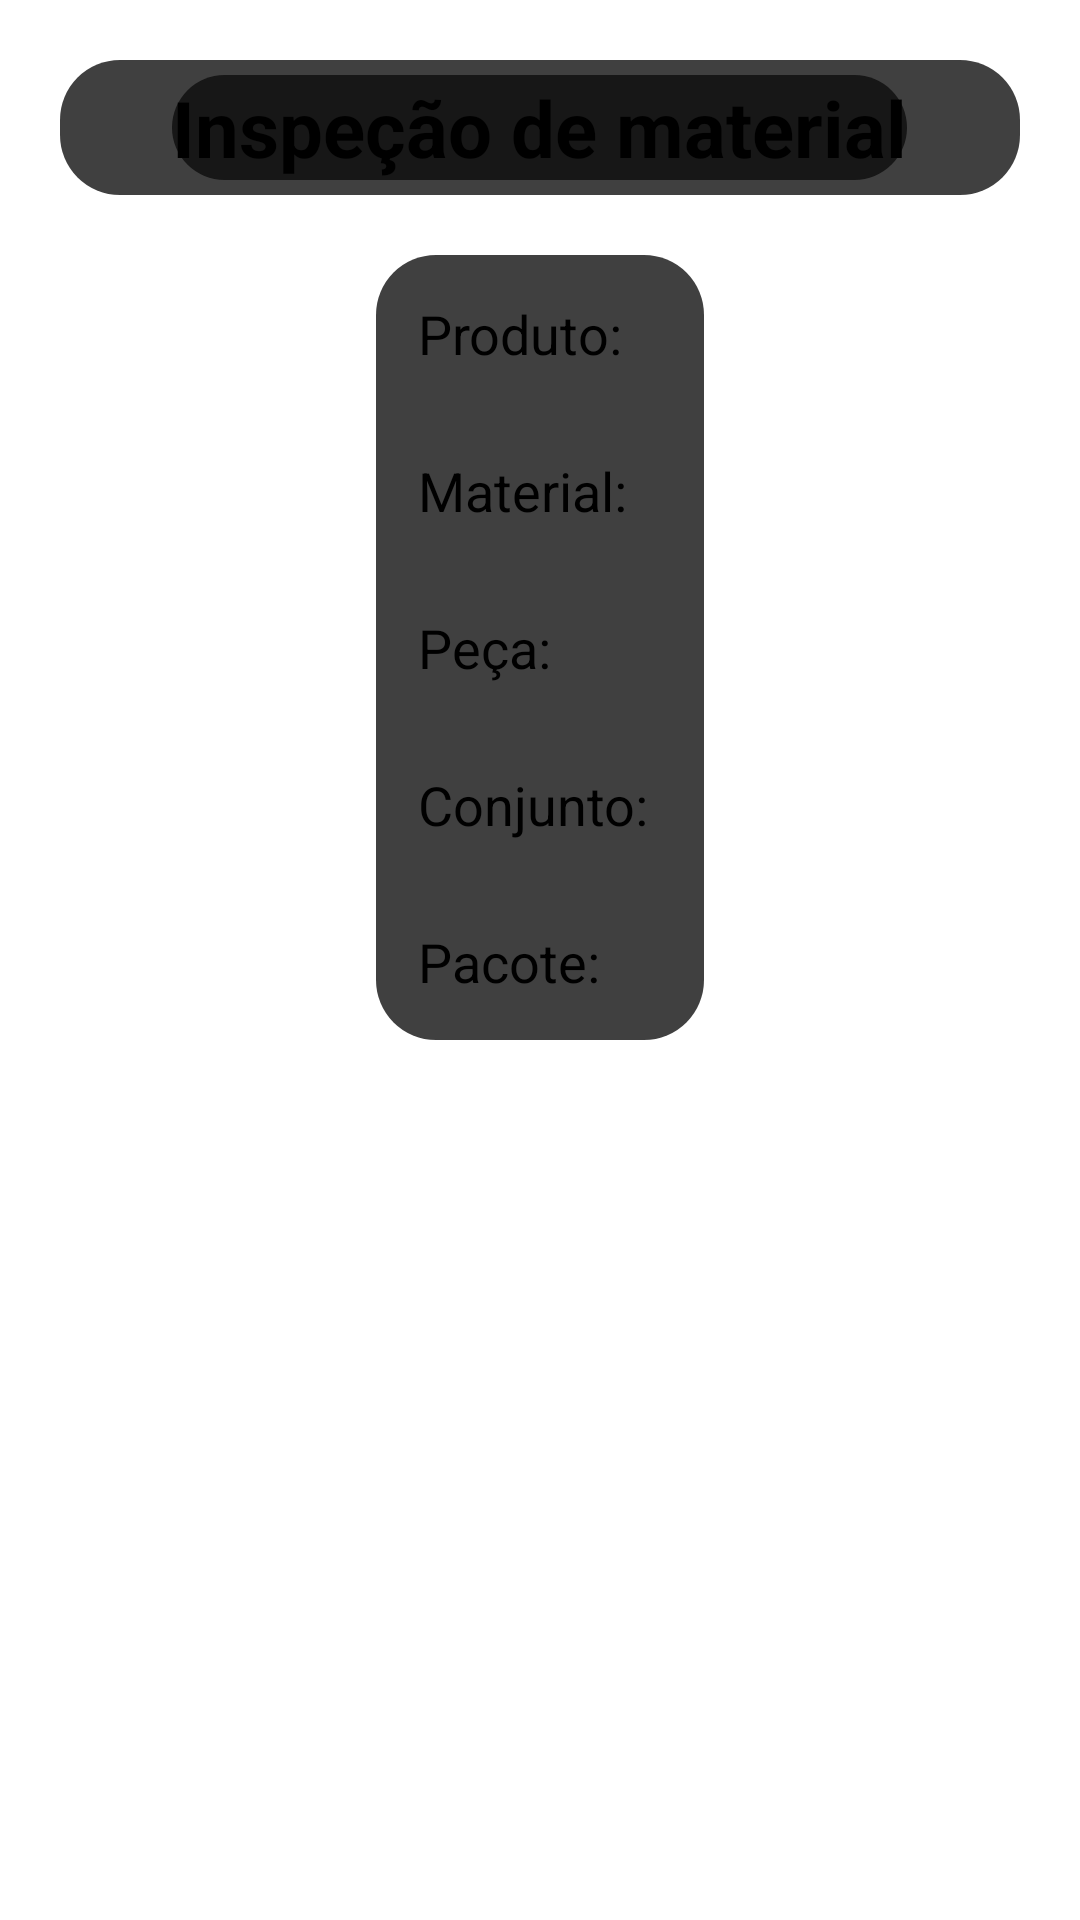

Here is an Android app screen rendered from its layout file. Give the layout XML and the strings, colors and styles it references.
<!-- AndroidManifest.xml: application theme Theme.SGAScanner -->
<!-- res/layout/activity_results.xml -->
<?xml version="1.0" encoding="utf-8"?>
<androidx.constraintlayout.widget.ConstraintLayout xmlns:android="http://schemas.android.com/apk/res/android"
    xmlns:app="http://schemas.android.com/apk/res-auto"
    xmlns:tools="http://schemas.android.com/tools"
    android:layout_width="match_parent"
    android:layout_height="match_parent"
    tools:context=".ActivityResults">

    <LinearLayout
        android:id="@+id/linearLayout"
        style="@style/ContainerComponents"
        android:layout_width="match_parent"
        android:layout_height="wrap_content"
        android:gravity="center"
        app:layout_constraintEnd_toEndOf="parent"
        app:layout_constraintStart_toStartOf="parent"
        app:layout_constraintTop_toTopOf="parent">

        <TextView
            android:id="@+id/titulo"
            style="@style/titulo"
            android:layout_width="wrap_content"
            android:layout_height="wrap_content"
            android:text="Inspeção de material"
            app:layout_constraintEnd_toEndOf="parent"
            app:layout_constraintStart_toStartOf="parent"
            app:layout_constraintTop_toTopOf="parent" />
    </LinearLayout>

    <LinearLayout
        style="@style/ContainerComponents"
        android:layout_width="wrap_content"
        android:layout_height="wrap_content"
        android:orientation="vertical"
        app:layout_constraintEnd_toEndOf="parent"
        app:layout_constraintStart_toStartOf="parent"
        app:layout_constraintTop_toBottomOf="@id/linearLayout">

        <TextView
            android:id="@+id/txt_nome"
            style="@style/txt_resultados"
            android:layout_width="wrap_content"
            android:layout_height="wrap_content"
            android:text="Produto: "/>
        <TextView
            android:id="@+id/txt_material"
            style="@style/txt_resultados"
            android:layout_width="wrap_content"
            android:layout_height="wrap_content"
            android:text="Material: "/>

    <TextView
        android:id="@+id/txt_unidade"
        style="@style/txt_resultados"
        android:layout_width="wrap_content"
        android:layout_height="wrap_content"
        android:text="Peça: "/>

<TextView
android:id="@+id/txt_conjunto"
style="@style/txt_resultados"
android:layout_width="wrap_content"
android:layout_height="wrap_content"
android:text="Conjunto: "/>

<TextView
android:id="@+id/txt_pacote"
style="@style/txt_resultados"
android:layout_width="wrap_content"
android:layout_height="wrap_content"
android:text="Pacote: "/>
    </LinearLayout>
</androidx.constraintlayout.widget.ConstraintLayout>
<!-- resources referenced by this layout -->
<resources>
  <style name="ContainerComponents">
      <item name="android:layout_width">match_parent</item>
      <item name="android:layout_height">250dp</item>
      <item name="android:background">@drawable/container_components</item>
          <item name="android:layout_margin">20dp</item>
      </style>
  <style name="titulo">
          <item name="android:layout_width">match_parent</item>
          <item name="android:layout_height">wrap_content</item>
          <item name="android:textStyle">bold</item>
          <item name="android:textColor">@color/black</item>
          <item name="android:layout_margin">5dp</item>
          <item name="android:textSize">26sp</item>
          <item name="android:gravity">center</item>
          <item name="layout_constraintStart_toStartOf">parent</item>
          <item name="layout_constraintEnd_toEndOf">parent</item>
          <item name="layout_constraintTop_toTopOf">parent</item>
          <item name="android:background">@drawable/container_components</item>
      </style>
  <style name="txt_resultados">
          <item name="android:textColor">@color/black</item>
          <item name="android:layout_width">match_parent</item>
          <item name="android:layout_height">wrap_content</item>
          <item name="android:layout_margin">14dp</item>
          <item name="android:textSize">18dp</item>
  
  
      </style>
  <style name="Theme.SGAScanner" parent="Theme.MaterialComponents.DayNight.DarkActionBar">
          
          <item name="colorPrimary">@color/purple_500</item>
          <item name="colorPrimaryVariant">@color/purple_700</item>
          <item name="colorOnPrimary">@color/white</item>
          
          <item name="colorSecondary">@color/teal_200</item>
          <item name="colorSecondaryVariant">@color/teal_700</item>
          <item name="colorOnSecondary">@color/black</item>
          
          <item name="android:statusBarColor" tools:targetApi="l">?attr/colorPrimaryVariant</item>
          
      </style>
  <!-- drawable container_components (drawable-v24) -->
  <?xml version="1.0" encoding="utf-8"?>
  <shape xmlns:android="http://schemas.android.com/apk/res/android">
      <solid android:color="@color/blackTr"></solid>
      <corners android:radius="20dp"></corners>
  </shape>
  <color name="black">#FF000000</color>
  <color name="purple_500">#FF6200EE</color>
  <color name="purple_700">#FF3700B3</color>
  <color name="white">#FFFFFFFF</color>
  <color name="teal_200">#FF03DAC5</color>
  <color name="teal_700">#FF018786</color>
  <color name="blackTr">#C80C0C0C</color>
</resources>
